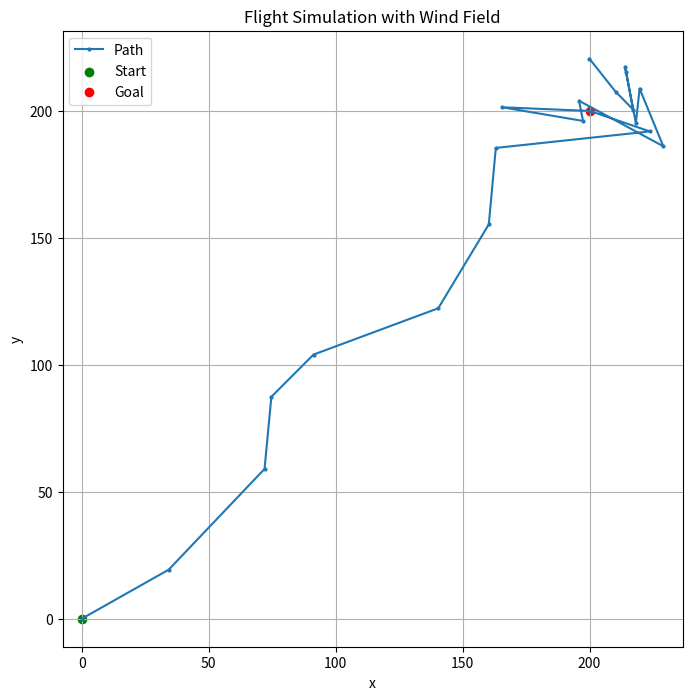
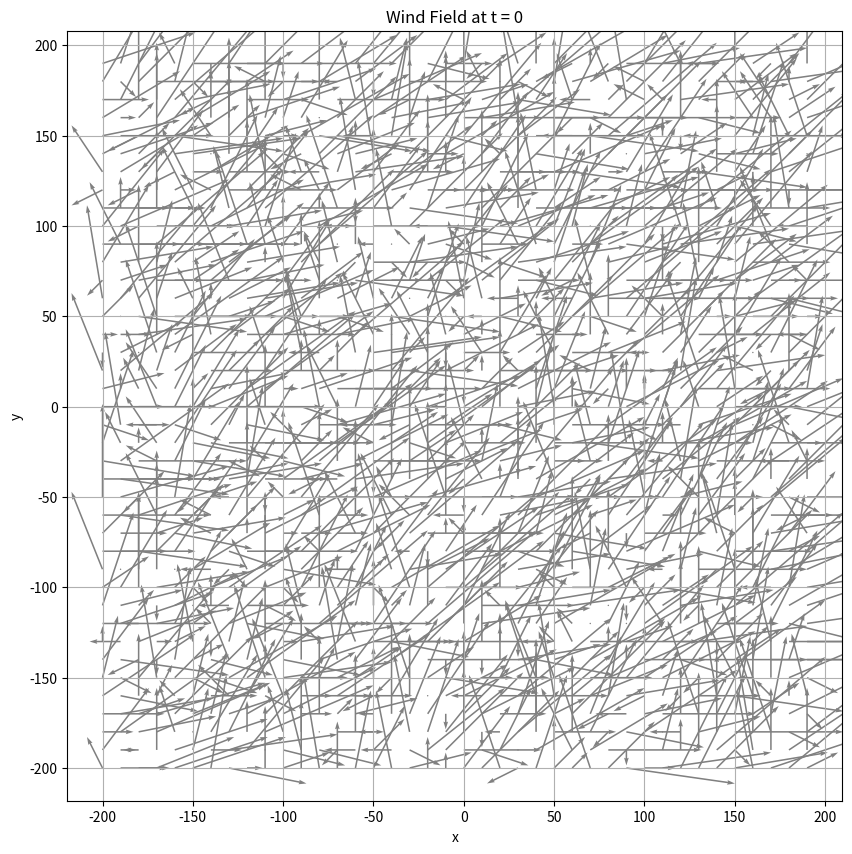

Recreate these plots in Python, in order.
import numpy as np
import matplotlib.pyplot as plt

# === パラメータ定義 ===
T = 20                                # 総ステップ数
start = np.array([0.0, 0.0])           # 初期位置
goal = np.array([200.0, 200.0])        # 目的地
Vmax = 2.0                            # 最大自力速度（仮定）
dt = 5                              # 各ステップの時間間隔

# === 風場の生成（時間と空間に連続的変化） ===
grid_extent = 200
grid_size = 400
wind_field = np.zeros((grid_size, grid_size, T, 2))

# for t in range(T):
#     print(f"Step {t}")
#     for i in range(grid_size):
#         for j in range(grid_size):
#             x = i - grid_extent
#             y = j - grid_extent
#             wind_field[i, j, t, 0] = 1.8*np.cos(np.pi*x*4*t) * np.sin(2 * np.pi * (x / 400 + t / 50))
#             wind_field[i, j, t, 1] = 2.4*np.sin(np.pi*x*t) * np.cos(2 * np.pi * (y / 400 + t / 50))
            
for t in range(T):
    print(f"Step {t}")
    for i in range(grid_size):
        for j in range(grid_size):
            # u, v 成分ともに 0〜5 の範囲で一様分布からランダム生成
            wind_field[i, j, t, 0] = np.random.uniform(-3, 8)  # u 成分（東向き風速）
            wind_field[i, j, t, 1] = np.random.uniform(-2, 7)  # v 成分（北向き風速）


# === f(theta)：風と進行方向の相対角度に応じた係数 ===
def wind_efficiency(theta):
    angle = np.abs(theta) % (2 * np.pi)
    if angle < np.pi / 4 or angle > 7 * np.pi / 4:
        return 1.0
    elif np.pi / 4 <= angle <= 3 * np.pi / 4:
        return 0.5
    else:
        return 0.2

# === 軌跡初期化 ===
trajectory = [start.copy()]
r = start.copy()

total_distance = np.linalg.norm(goal - start)
delta_r_avg = total_distance / T

# === メインループ ===
for t in range(T):
    print(f"Step {t}") 
    d_goal = goal - r
    dist_to_goal = np.linalg.norm(d_goal)
    direction = d_goal / dist_to_goal if dist_to_goal != 0 else np.array([0.0, 0.0])

    ideal_pos = start + (t / T) * (goal - start)
    lag = np.linalg.norm(ideal_pos - r)
    # intention = lag / delta_r_avg
    # Vself = Vmax * intention * direction

    # 意思ベクトルのスケーリング（0.3倍程度に弱める）＋ ランダム性の追加
    intention = lag / delta_r_avg
    direction_noise = np.random.normal(0, 1.0, size=2)  # ガウス分布からノイズ
    Vself = 0.2 * Vmax * intention * direction + 1.5 * direction_noise


    i = int(np.clip(r[0] + grid_extent, 0, grid_size - 1))
    j = int(np.clip(r[1] + grid_extent, 0, grid_size - 1))
    wind_vec = wind_field[i, j, t]

    if np.linalg.norm(wind_vec) != 0 and np.linalg.norm(direction) != 0:
        cos_theta = np.dot(direction, wind_vec) / (np.linalg.norm(direction) * np.linalg.norm(wind_vec))
        theta = np.arccos(np.clip(cos_theta, -1.0, 1.0))
    else:
        theta = 0.0

    wind_coef = wind_efficiency(theta)
    Vwind = wind_coef * wind_vec

    Vtotal = Vself + Vwind
    r = r + Vtotal * dt
    trajectory.append(r.copy())

trajectory = np.array(trajectory)

plt.figure(figsize=(8, 8))
plt.plot(trajectory[:, 0], trajectory[:, 1], '-o', markersize=2, label="Path")
plt.scatter([start[0]], [start[1]], color='green', label='Start')
plt.scatter([goal[0]], [goal[1]], color='red', label='Goal')
plt.title("Flight Simulation with Wind Field")
plt.xlabel("x")
plt.ylabel("y")
plt.legend()
plt.grid(True)
plt.axis("equal")
plt.show()

# === 風場の可視化（t = 0） ===
plt.figure(figsize=(10, 10))
skip = 10  # 矢印の密度（間引き）
x_vals = np.arange(-grid_extent, grid_extent, skip)
y_vals = np.arange(-grid_extent, grid_extent, skip)
X, Y = np.meshgrid(x_vals, y_vals)

U = np.zeros_like(X)
V = np.zeros_like(Y)

for i in range(X.shape[0]):
    for j in range(X.shape[1]):
        xi = int(X[i, j] + grid_extent)
        yj = int(Y[i, j] + grid_extent)
        U[i, j] = wind_field[xi, yj, 0, 0]
        V[i, j] = wind_field[xi, yj, 0, 1]

plt.quiver(X, Y, U, V, scale=50, width=0.002, color='gray')
plt.title("Wind Field at t = 0")
plt.xlabel("x")
plt.ylabel("y")
plt.grid(True)
plt.axis("equal")
plt.show()